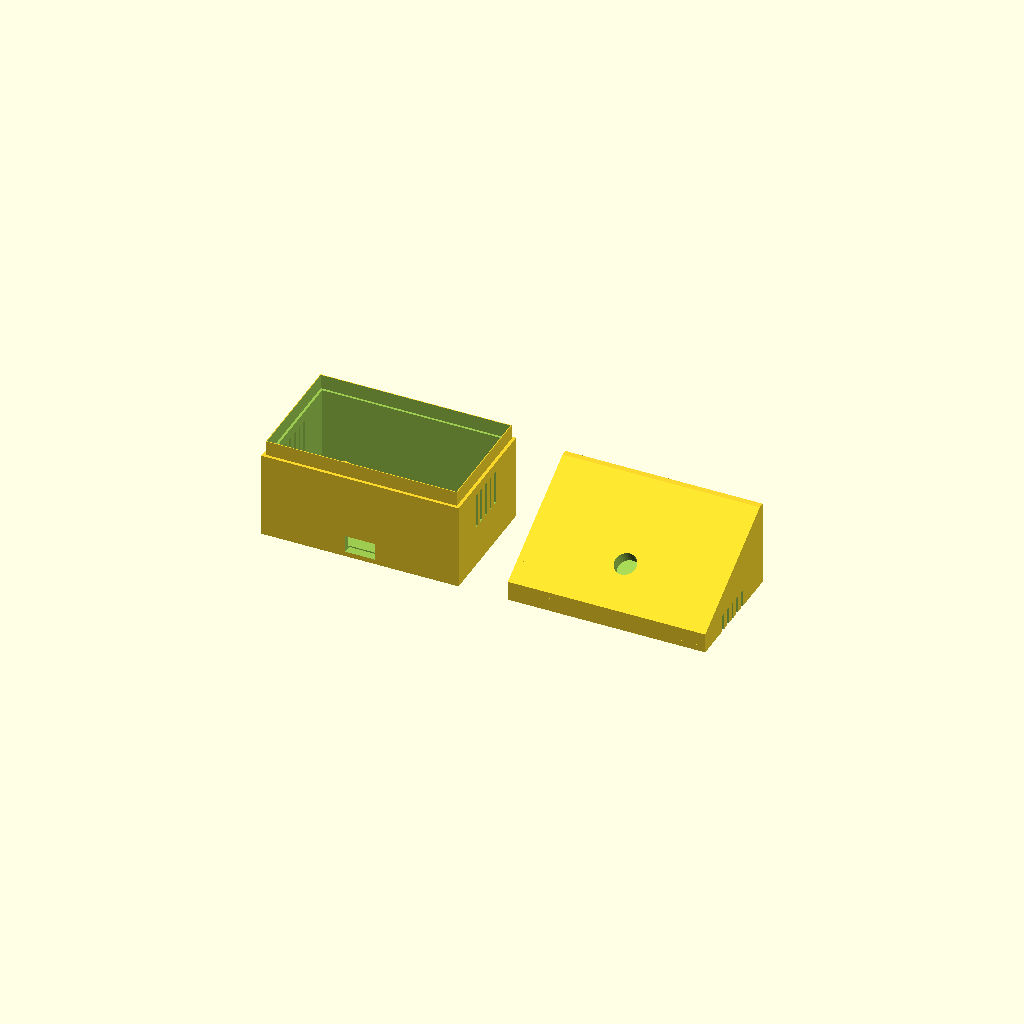
Cell 1: the model at its default parameters.
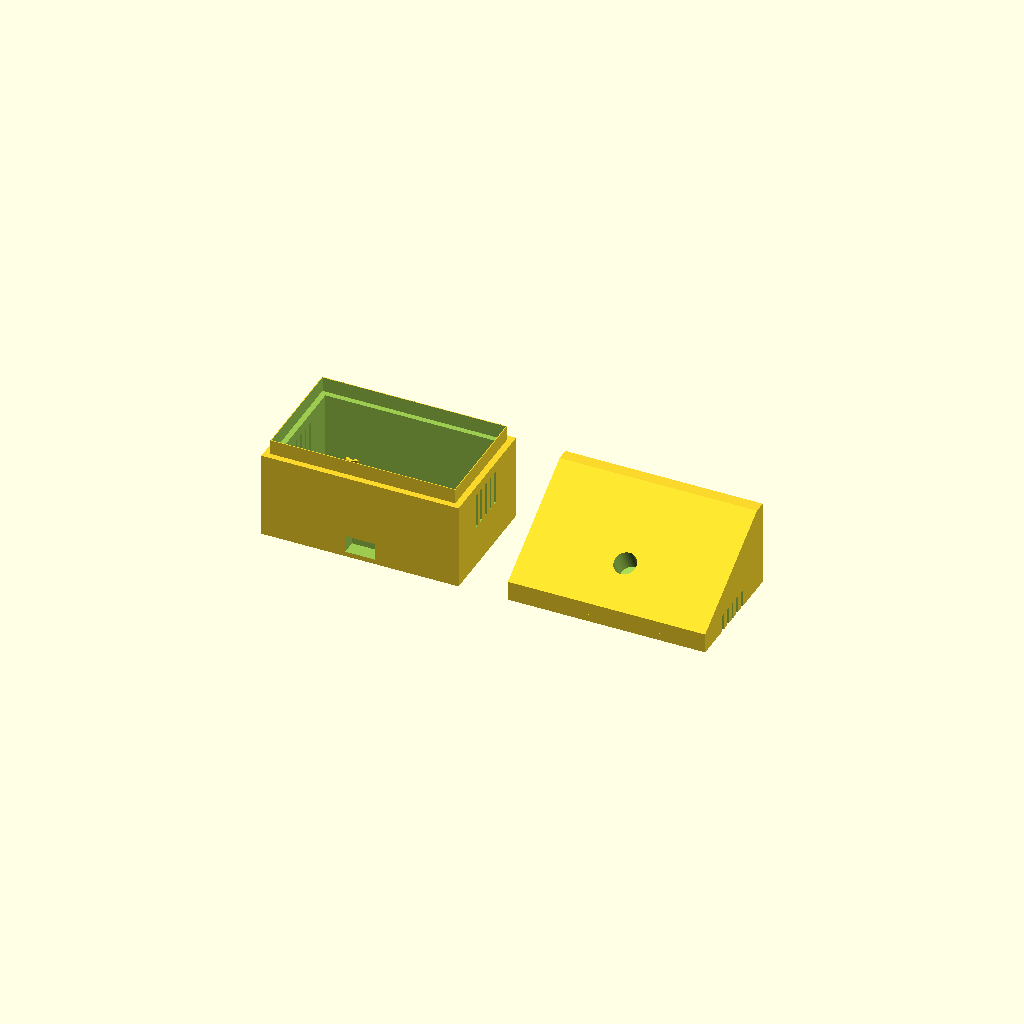
Cell 2: WALL = 5 (everything else at default).
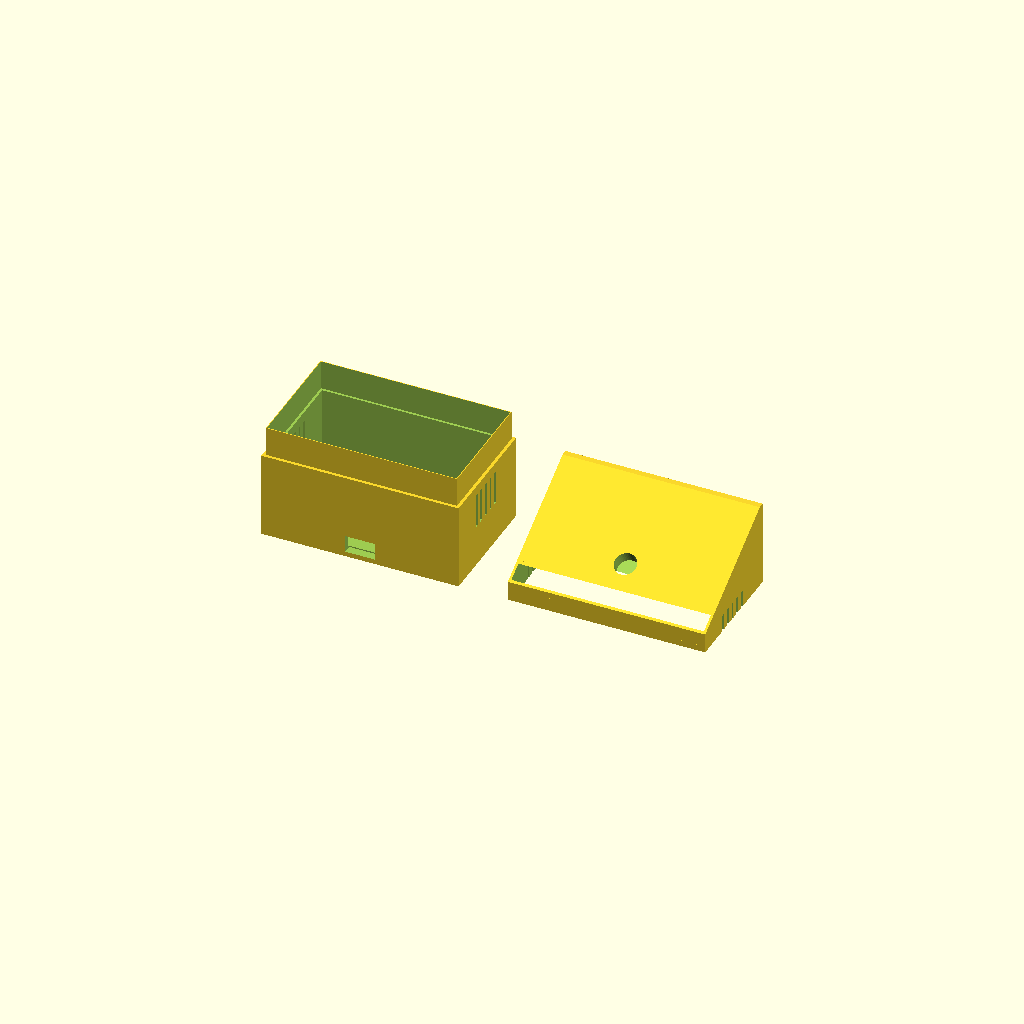
Cell 3 — LIP set to 12, the other parameters unchanged.
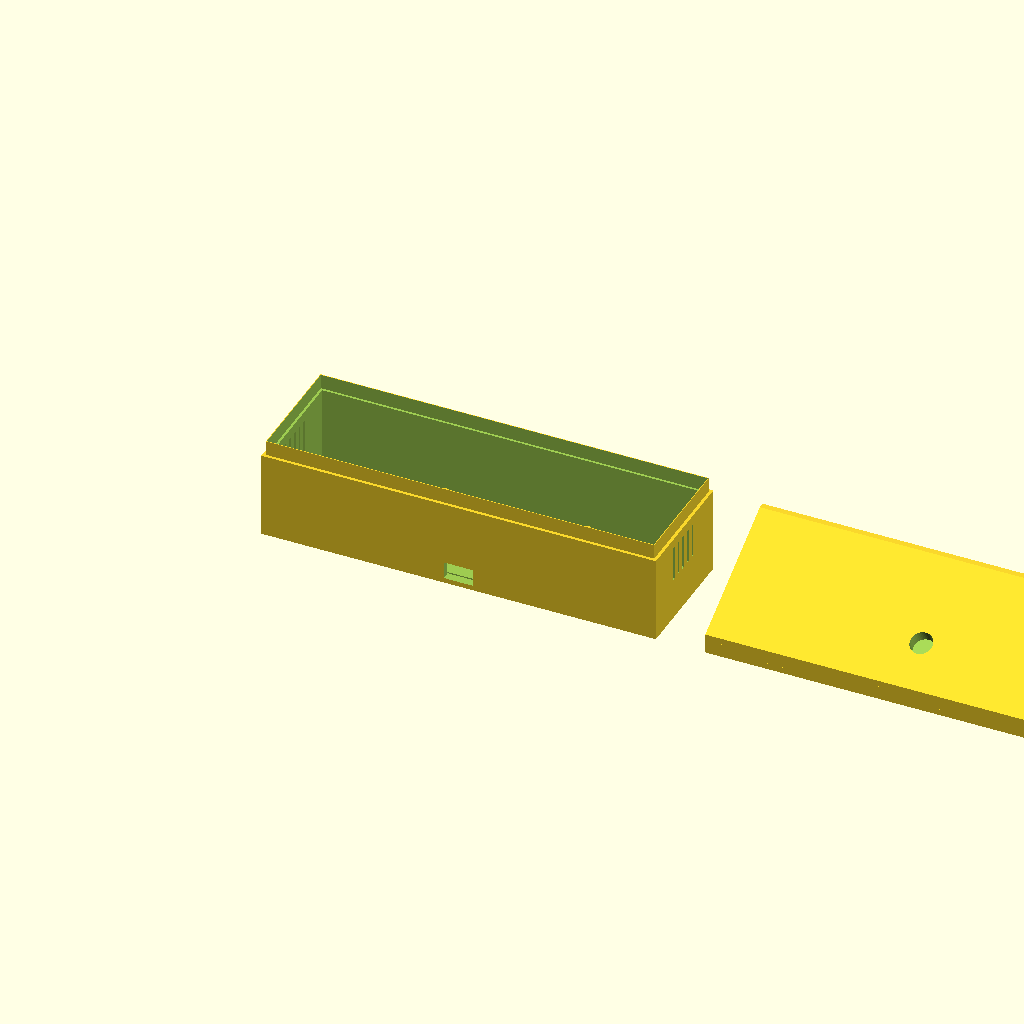
Cell 4: the same model with BASE_W = 160.
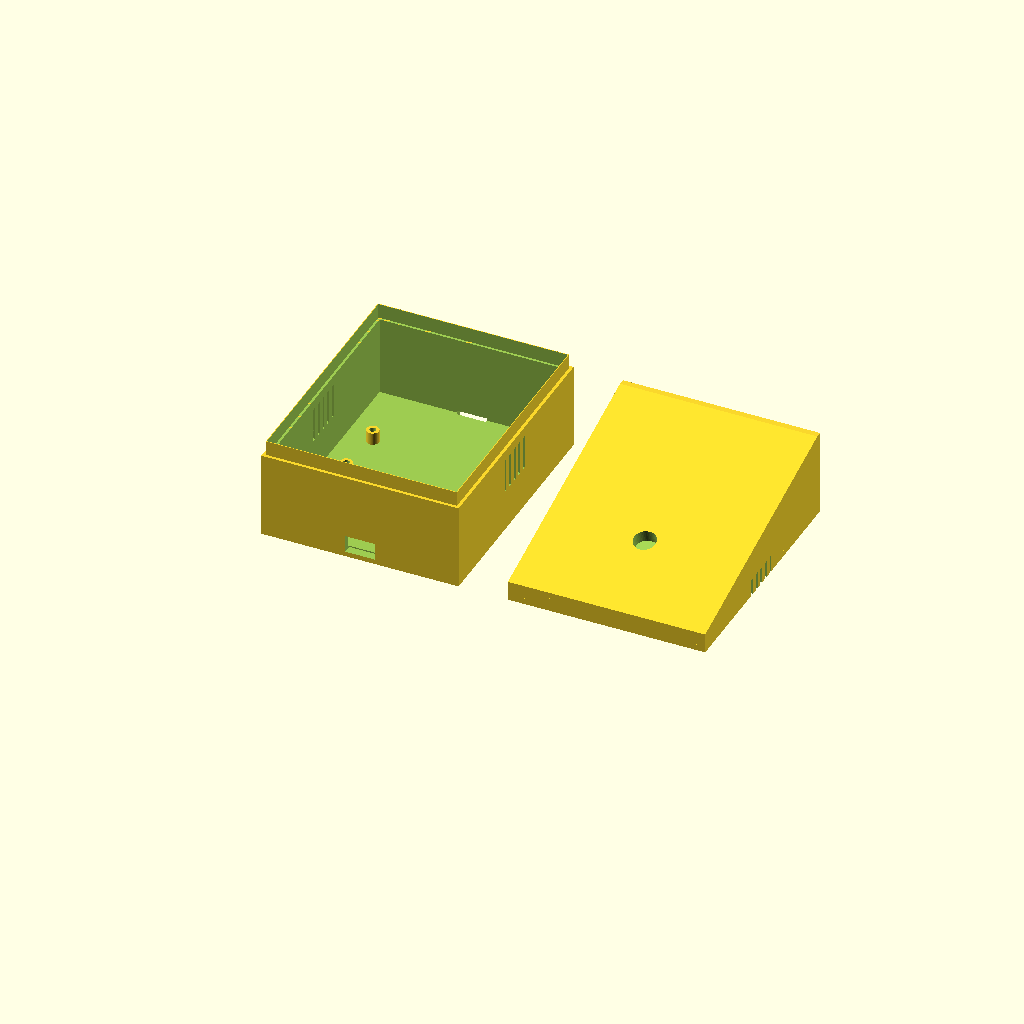
Cell 5: the same model with BASE_D = 100.
One fixed orthographic camera (rotation 55°, 0°, 25°; colour scheme Cornfield) for every cell.
Source of the model, docs/grow_unit_enclosure/enclosure.scad:
// Plant Grow Unit enclosure — Pi Zero W + Automation pHAT + Pi Camera v2
//
// Vertical box with a sloped top face that holds the camera angled
// down at the plant. Two-piece design: BASE holds the Pi/pHAT stack
// on M2.5 standoffs; LID has the camera mount on the sloped face,
// snaps onto the base via a lip, and has the lens hole + light-cable
// cutout. Cable cutouts on the base handle power (bottom) and sensor
// (bottom-left side wall).
//
// Sketch reference (operator's hand-drawn): vertical box, camera on
// sloped top tilted forwards, sensor cable exits bottom-left, light
// cable exits top-right, power cable exits bottom.
//
// Render:
//   openscad -o base.stl  -D 'part="base"'  enclosure.scad
//   openscad -o lid.stl   -D 'part="lid"'   enclosure.scad
//   openscad -o preview.stl -D 'part="all"' enclosure.scad   # both side-by-side
//
// Print orientation:
//   * BASE — open face up. No supports needed; the cable cutouts are
//     vertical slots and the standoffs are bottom-up so they print
//     cleanly without bridging.
//   * LID — flat face down (the bottom sealing surface that mates
//     with the base). The sloped camera face becomes the top, which
//     needs supports — set "support: tree, only on build plate" in
//     your slicer. Or print upside down with the sloped face on the
//     plate (no supports), but then the standoffs print downward
//     which needs short bridging supports — pick your poison.
//
// Print settings (PLA or PETG):
//   * Layer height 0.2mm
//   * Walls 3 perimeters (≈ 1.2mm)
//   * Infill 25% gyroid
//   * Brim 5mm if your printer's first-layer adhesion is twitchy
//
// All dimensions in mm.

// ─────────────────────────────────────────────────────────────────────
// Part selector — set on the command line via `-D 'part="base"'`
// ─────────────────────────────────────────────────────────────────────
part = "all";  // "base" | "lid" | "all"

// ─────────────────────────────────────────────────────────────────────
// Top-level dimensions
// ─────────────────────────────────────────────────────────────────────
WALL = 2.5;            // outer wall thickness — thick enough to be rigid
LIP = 6;               // lid-base mating lip height (snap-fit overlap)
GAP = 0.3;             // running clearance for snap-fit

// Base internal cavity
BASE_W = 80;           // X — accommodates Pi (65mm) with cabling slack
BASE_D = 50;           // Y — accommodates pHAT GPIO header sticking off side
BASE_H = 35;           // Z — Pi (5) + GPIO (8) + pHAT (1.6) + components (~10) + clearance

// Lid: sloped front face for the camera. The slope faces -Y (front),
// so the lens points down + forward toward the plant on the opposite
// side of the planter from the operator.
LID_H = 35;            // total lid height at its tallest point (back wall)
LID_FRONT_H = 8;       // lid front-edge wall height (creates the slope)
//                     Slope angle ≈ atan((LID_H - LID_FRONT_H) / BASE_D)
//                                  = atan(27/50) ≈ 28°  (camera tilted forwards 28°)

// ─────────────────────────────────────────────────────────────────────
// Pi Zero W mounting (4 M2.5 holes, 58 × 23 mm centre-to-centre)
// Reference: Raspberry Pi Zero mechanical drawing.
// ─────────────────────────────────────────────────────────────────────
PI_HOLE_X = 58;
PI_HOLE_Y = 23;
PI_STANDOFF_H = 5;     // raises Pi off the floor — leaves room for SD-card edge
PI_STANDOFF_OD = 5;    // outer diameter
PI_STANDOFF_ID = 2.6;  // for M2.5 self-tapping into plastic; tap if needed

// Pi sits centred-X, biased toward the back so the GPIO header sits
// roughly under the rear wall (where the pHAT components live).
PI_OFFSET_X = (BASE_W - PI_HOLE_X) / 2;
PI_OFFSET_Y = (BASE_D - PI_HOLE_Y) / 2 + 4;  // +4 = back-bias

// ─────────────────────────────────────────────────────────────────────
// Pi Camera v2 mounting (4 M2 holes, 21 × 13 mm; lens dia 8mm)
// Reference: Pi Camera Module v2 mechanical drawing.
// Camera mounts on the inside face of the sloped lid.
// ─────────────────────────────────────────────────────────────────────
CAM_HOLE_X = 21;
CAM_HOLE_Y = 13;
CAM_STANDOFF_H = 3;
CAM_STANDOFF_OD = 4;
CAM_STANDOFF_ID = 2.0;
CAM_LENS_DIA = 9;      // 8mm lens housing + 1mm clearance — no friction
                       // on the lens barrel (would distort focus)

// ─────────────────────────────────────────────────────────────────────
// Cable cutouts (W × H rectangles)
// ─────────────────────────────────────────────────────────────────────
POWER_CUTOUT_W = 12;   // microUSB cable head ≈ 10mm wide
POWER_CUTOUT_H = 7;    // height clearance
SENSOR_CUTOUT_W = 8;   // 4-wire bundle — JST-style or just bare strands
SENSOR_CUTOUT_H = 5;
LIGHT_CUTOUT_W = 8;    // 2-wire +5V/GND from the relay
LIGHT_CUTOUT_H = 5;

// Vent slots
VENT_SLOTS = 5;        // count per side
VENT_W = 1.5;
VENT_H = 14;
VENT_PITCH = 4;        // gap between slot centres

// ─────────────────────────────────────────────────────────────────────
// PARTS
// ─────────────────────────────────────────────────────────────────────
$fn = 48;

if (part == "base") base();
else if (part == "lid") lid();
else if (part == "all") {
  base();
  translate([BASE_W + 20, 0, 0]) lid();
}


// ─── BASE ────────────────────────────────────────────────────────────
module base() {
  difference() {
    union() {
      // outer shell
      cube([BASE_W, BASE_D, BASE_H]);
      // mating lip extension (the lip sticks up above the rim, a snug
      // tongue the lid's groove slides over)
      translate([WALL/2, WALL/2, BASE_H])
        cube([BASE_W - WALL, BASE_D - WALL, LIP]);
    }
    // hollow it out
    translate([WALL, WALL, WALL])
      cube([BASE_W - 2*WALL, BASE_D - 2*WALL, BASE_H + LIP]);
    // top rim — recess so the lip sticks up but the lid sits flush
    translate([WALL/2 + GAP, WALL/2 + GAP, BASE_H])
      cube([BASE_W - WALL - 2*GAP, BASE_D - WALL - 2*GAP, LIP + 1]);

    // ─ Cable cutouts ─
    // Power: bottom face, centred-X (USB cable feeds in from below the planter)
    translate([(BASE_W - POWER_CUTOUT_W) / 2, BASE_D - POWER_CUTOUT_H/2, -0.1])
      cube([POWER_CUTOUT_W, POWER_CUTOUT_H, WALL + 1]);
    // Wait — "bottom" in the sketch is the -Y wall; redo:
    translate([(BASE_W - POWER_CUTOUT_W) / 2, -0.1, 2])
      cube([POWER_CUTOUT_W, WALL + 1, POWER_CUTOUT_H]);

    // Sensor: bottom-left side wall (X=0, low-Y end)
    translate([-0.1, 4, 4])
      cube([WALL + 1, SENSOR_CUTOUT_W, SENSOR_CUTOUT_H]);

    // Vent slots: high on each long side wall (above the Pi standoffs,
    // below the lid lip, so they remain covered by the lid lip from
    // above and don't compromise structural integrity).
    for (i = [0 : VENT_SLOTS - 1]) {
      // Right wall (X = BASE_W)
      translate([BASE_W - WALL - 0.1,
                 BASE_D / 2 - VENT_PITCH * VENT_SLOTS / 2 + i * VENT_PITCH,
                 BASE_H - VENT_H - 4])
        cube([WALL + 0.2, VENT_W, VENT_H]);
      // Left wall (X = 0)
      translate([-0.1,
                 BASE_D / 2 - VENT_PITCH * VENT_SLOTS / 2 + i * VENT_PITCH,
                 BASE_H - VENT_H - 4])
        cube([WALL + 0.2, VENT_W, VENT_H]);
    }
  }

  // Pi standoffs — placed inside the cavity, above the floor
  translate([WALL + PI_OFFSET_X, WALL + PI_OFFSET_Y, WALL])
    pi_standoffs();
}


// ─── LID ────────────────────────────────────────────────────────────
module lid() {
  difference() {
    union() {
      // sloped lid body — back wall full height, front wall short, ramp between
      hull() {
        // back wall slab
        translate([0, BASE_D - WALL, 0])
          cube([BASE_W, WALL, LID_H]);
        // front wall slab
        translate([0, 0, 0])
          cube([BASE_W, WALL, LID_FRONT_H]);
      }
      // side walls — fill in the triangular gaps
      hull() {
        translate([0, 0, 0]) cube([WALL, WALL, LID_FRONT_H]);
        translate([0, BASE_D - WALL, 0]) cube([WALL, WALL, LID_H]);
        translate([0, 0, 0]) cube([WALL, BASE_D, 0.1]);
      }
      hull() {
        translate([BASE_W - WALL, 0, 0]) cube([WALL, WALL, LID_FRONT_H]);
        translate([BASE_W - WALL, BASE_D - WALL, 0]) cube([WALL, WALL, LID_H]);
        translate([BASE_W - WALL, 0, 0]) cube([WALL, BASE_D, 0.1]);
      }
      // top sloped face — connect the top edges of the four walls
      hull() {
        translate([0, BASE_D - WALL, LID_H - WALL])
          cube([BASE_W, WALL, WALL]);
        translate([0, 0, LID_FRONT_H - WALL])
          cube([BASE_W, WALL, WALL]);
      }
      // floor of the lid (closes the bottom). The lip cutout (next
      // difference) carves out a recess for the base's mating lip.
      translate([0, 0, 0]) cube([BASE_W, BASE_D, WALL]);
    }

    // ─ Lip-receiving recess on the underside (so the lid snaps onto
    //   the base's protruding lip with a press fit) ─
    translate([WALL/2 - GAP, WALL/2 - GAP, -0.1])
      cube([BASE_W - WALL + 2*GAP, BASE_D - WALL + 2*GAP, LIP + 0.1]);

    // ─ Lens hole on the sloped face ─
    // Drill perpendicular to the slope. Slope goes from Y=BASE_D, Z=LID_H
    // (back, top) down to Y=0, Z=LID_FRONT_H (front, low). Centre the
    // hole on the front-third of the slope (about 1/3 from the front
    // edge along Y). Drill orientation: angled so the lens looks
    // forward-and-down at the plant.
    slope_y_centre = BASE_D / 3;
    slope_z_centre = LID_FRONT_H +
      (LID_H - LID_FRONT_H) * (slope_y_centre / BASE_D);
    slope_angle_deg = atan((LID_H - LID_FRONT_H) / BASE_D);
    translate([BASE_W / 2, slope_y_centre, slope_z_centre])
      rotate([slope_angle_deg, 0, 0])
        cylinder(d = CAM_LENS_DIA, h = WALL * 4, center = true);

    // ─ Light cable cutout: top-right area of the back wall ─
    // Top-right means high-X, high-Z, on the back wall (Y = BASE_D - WALL).
    translate([BASE_W - WALL - LIGHT_CUTOUT_W - 4,
               BASE_D - WALL - 0.1,
               LID_H - LIGHT_CUTOUT_H - 4])
      cube([LIGHT_CUTOUT_W, WALL + 1, LIGHT_CUTOUT_H]);

    // ─ Vent slots on the lid sides (mirror the base) ─
    for (i = [0 : VENT_SLOTS - 1]) {
      translate([BASE_W - WALL - 0.1,
                 BASE_D / 2 - VENT_PITCH * VENT_SLOTS / 2 + i * VENT_PITCH,
                 LID_FRONT_H - VENT_H - 1])
        cube([WALL + 0.2, VENT_W, VENT_H]);
      translate([-0.1,
                 BASE_D / 2 - VENT_PITCH * VENT_SLOTS / 2 + i * VENT_PITCH,
                 LID_FRONT_H - VENT_H - 1])
        cube([WALL + 0.2, VENT_W, VENT_H]);
    }
  }

  // Camera standoffs on the underside of the sloped face.
  // Position: under the lens hole, four standoffs in a 21×13 rectangle
  // centred on the lens. Slightly tricky because the standoffs need to
  // be perpendicular to the sloped face, not to the floor. We rotate
  // the whole assembly to match the slope.
  slope_angle_deg = atan((LID_H - LID_FRONT_H) / BASE_D);
  slope_y_centre = BASE_D / 3;
  slope_z_centre = LID_FRONT_H +
    (LID_H - LID_FRONT_H) * (slope_y_centre / BASE_D);
  translate([BASE_W / 2, slope_y_centre, slope_z_centre])
    rotate([slope_angle_deg, 0, 0])
      camera_standoffs();
}


// ─── HELPERS ─────────────────────────────────────────────────────────
module pi_standoffs() {
  for (x = [0, PI_HOLE_X])
    for (y = [0, PI_HOLE_Y])
      translate([x, y, 0])
        difference() {
          cylinder(d = PI_STANDOFF_OD, h = PI_STANDOFF_H);
          translate([0, 0, -0.1])
            cylinder(d = PI_STANDOFF_ID, h = PI_STANDOFF_H + 0.2);
        }
}

module camera_standoffs() {
  for (x = [-CAM_HOLE_X / 2, CAM_HOLE_X / 2])
    for (y = [-CAM_HOLE_Y / 2, CAM_HOLE_Y / 2])
      translate([x, y, -CAM_STANDOFF_H])
        difference() {
          cylinder(d = CAM_STANDOFF_OD, h = CAM_STANDOFF_H);
          translate([0, 0, -0.1])
            cylinder(d = CAM_STANDOFF_ID, h = CAM_STANDOFF_H + 0.2);
        }
}
Customizer parameters (derived from the source; name, type, default, range or options):
part: string, default "all"
WALL: number, default 2.5
LIP: number, default 6
GAP: number, default 0.3
BASE_W: number, default 80
BASE_D: number, default 50
BASE_H: number, default 35
LID_H: number, default 35
LID_FRONT_H: number, default 8
PI_HOLE_X: number, default 58
PI_HOLE_Y: number, default 23
PI_STANDOFF_H: number, default 5
PI_STANDOFF_OD: number, default 5
PI_STANDOFF_ID: number, default 2.6
CAM_HOLE_X: number, default 21
CAM_HOLE_Y: number, default 13
CAM_STANDOFF_H: number, default 3
CAM_STANDOFF_OD: number, default 4
CAM_STANDOFF_ID: number, default 2
CAM_LENS_DIA: number, default 9
POWER_CUTOUT_W: number, default 12
POWER_CUTOUT_H: number, default 7
SENSOR_CUTOUT_W: number, default 8
SENSOR_CUTOUT_H: number, default 5
LIGHT_CUTOUT_W: number, default 8
LIGHT_CUTOUT_H: number, default 5
VENT_SLOTS: number, default 5
VENT_W: number, default 1.5
VENT_H: number, default 14
VENT_PITCH: number, default 4
